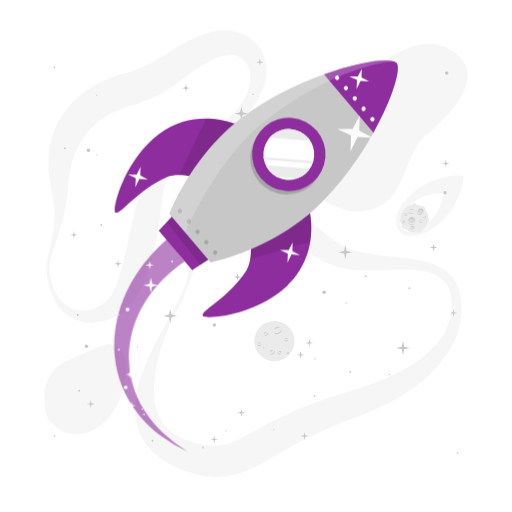
t = 0.00 s
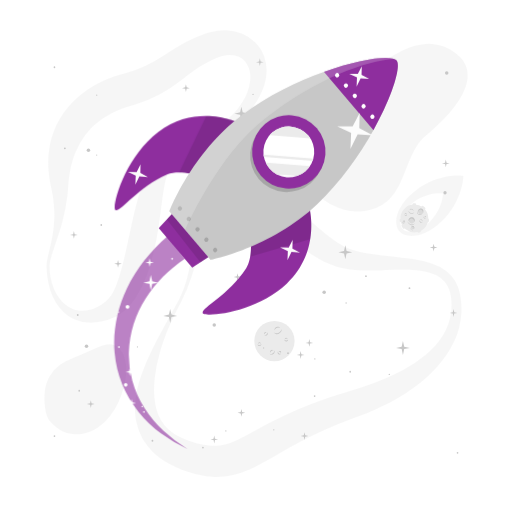
t = 0.19 s
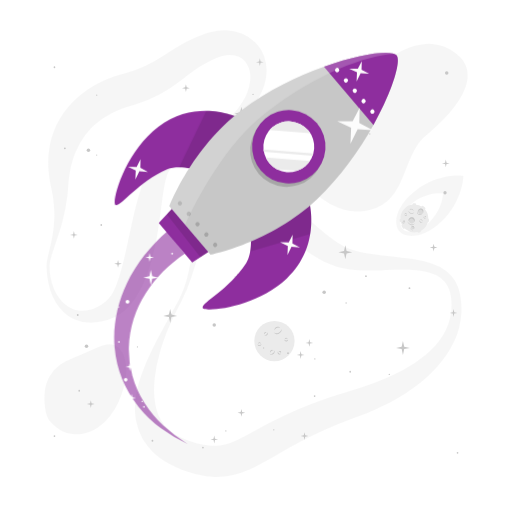
t = 0.56 s
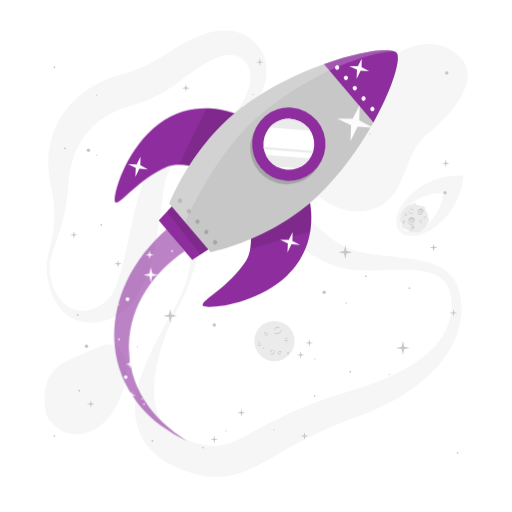
t = 0.75 s
t = 0.94 s: frame unchanged from t = 0.56 s, image omitted
t = 1.31 s: frame unchanged from t = 0.19 s, image omitted

The animated SVG that drew these frames (rendered in a browser with its animation timeline set to each time). Animation: 1 CSS @keyframes rule; one cycle of 1.50 s, repeats indefinitely.

<svg class="animated" id="freepik_stories-outer-space" xmlns="http://www.w3.org/2000/svg" viewBox="0 0 500 500" version="1.1" xmlns:xlink="http://www.w3.org/1999/xlink" xmlns:svgjs="http://svgjs.com/svgjs"><style>svg#freepik_stories-outer-space:not(.animated) .animable {opacity: 0;}svg#freepik_stories-outer-space.animated #freepik--Rocket--inject-18 {animation: 1.5s Infinite  linear floating;animation-delay: 0s;}            @keyframes floating {                0% {                    opacity: 1;                    transform: translateY(0px);                }                50% {                    transform: translateY(-10px);                }                100% {                    opacity: 1;                    transform: translateY(0px);                }            }        .animator-hidden { display: none; }</style><g id="freepik--background-complete--inject-18" class="animable" style="transform-origin: 250.02px 247.674px;"><circle cx="268" cy="333.04" r="19.67" style="fill: rgb(235, 235, 235); transform-origin: 268px 333.04px;" id="eliecszfgv0w" class="animable"></circle><path d="M275.16,321.37a4.45,4.45,0,0,1-.73,2.67,5.36,5.36,0,0,1-2.14,1.89,3.87,3.87,0,0,1-2.89.24,4,4,0,0,1-2.2-1.69,5.83,5.83,0,0,0,2.36,1,3.28,3.28,0,0,0,1.21,0,3.55,3.55,0,0,0,1.14-.37c.19-.09.37-.19.55-.29s.36-.23.52-.36a6.15,6.15,0,0,0,.91-.86A6.81,6.81,0,0,0,275.16,321.37Z" style="fill: rgb(199, 199, 199); transform-origin: 271.183px 323.857px;" id="elleodq2iwtt" class="animable"></path><path d="M268.08,322.5a2.86,2.86,0,0,1,.41-1.88,3.63,3.63,0,0,1,1.48-1.35,2.73,2.73,0,0,1,2.06-.15,2.63,2.63,0,0,1,1.47,1.26,4.48,4.48,0,0,0-1.63-.61,2.74,2.74,0,0,0-1.52.27A4.7,4.7,0,0,0,268.08,322.5Z" style="fill: rgb(199, 199, 199); transform-origin: 270.778px 320.743px;" id="el2q9wgip21zq" class="animable"></path><path d="M268,342.28a2.7,2.7,0,0,1,.05,1.88,3.36,3.36,0,0,1-1.14,1.59,2.57,2.57,0,0,1-1.94.52,2.61,2.61,0,0,1-1.65-.9,4.63,4.63,0,0,0,1.68.23,2.56,2.56,0,0,0,1.39-.53,3.93,3.93,0,0,0,1-1.18A4.87,4.87,0,0,0,268,342.28Z" style="fill: rgb(199, 199, 199); transform-origin: 265.757px 344.287px;" id="elk4aibkir0y" class="animable"></path><path d="M263.92,344.52a1.72,1.72,0,0,1-.13-1.32,2.2,2.2,0,0,1,.79-1.15,1.8,1.8,0,0,1,1.41-.36,1.7,1.7,0,0,1,1.11.73,3.82,3.82,0,0,0-1.15-.05,1.71,1.71,0,0,0-.85.36A3.39,3.39,0,0,0,263.92,344.52Z" style="fill: rgb(199, 199, 199); transform-origin: 265.407px 343.093px;" id="eloidbmhid9q9" class="animable"></path><path d="M260.91,324.59a1.76,1.76,0,0,1,.56,1.26,1.94,1.94,0,0,1-.56,1.39,1.69,1.69,0,0,1-1.44.49,2,2,0,0,1-1.24-.59,6.63,6.63,0,0,0,1.23-.08,1.56,1.56,0,0,0,.84-.42,2,2,0,0,0,.5-.86A3.68,3.68,0,0,0,260.91,324.59Z" style="fill: rgb(199, 199, 199); transform-origin: 259.85px 326.168px;" id="elc0dspu4816b" class="animable"></path><path d="M258.47,326.5a1.13,1.13,0,0,1-.49-.87,1.34,1.34,0,0,1,.39-1,1.2,1.2,0,0,1,1.07-.34,1.26,1.26,0,0,1,.85.51,5.84,5.84,0,0,0-.83.16,1,1,0,0,0-.48.28,1.41,1.41,0,0,0-.33.5A2.88,2.88,0,0,0,258.47,326.5Z" style="fill: rgb(199, 199, 199); transform-origin: 259.134px 325.385px;" id="el8u96k21w31" class="animable"></path><path d="M274.58,345.32a1.74,1.74,0,0,1-1.09.85A1.89,1.89,0,0,1,272,346a1.72,1.72,0,0,1-.84-1.27,2.09,2.09,0,0,1,.28-1.35,5.54,5.54,0,0,0,.38,1.17,1.44,1.44,0,0,0,.61.71,1.92,1.92,0,0,0,.95.28A3.58,3.58,0,0,0,274.58,345.32Z" style="fill: rgb(199, 199, 199); transform-origin: 272.861px 344.816px;" id="elg53ru55vfaq" class="animable"></path><path d="M272.13,343.43a1.12,1.12,0,0,1,.72-.69,1.34,1.34,0,0,1,1.1.12,1.23,1.23,0,0,1,.6,1,1.28,1.28,0,0,1-.29.95,8.39,8.39,0,0,0-.36-.77,1.07,1.07,0,0,0-.39-.4,1.76,1.76,0,0,0-.56-.2A2.94,2.94,0,0,0,272.13,343.43Z" style="fill: rgb(199, 199, 199); transform-origin: 273.343px 343.742px;" id="elf7ecdfem5gk" class="animable"></path><path d="M281.32,331.48a1.82,1.82,0,0,1-.42,1.32,2,2,0,0,1-1.34.67,1.75,1.75,0,0,1-1.41-.59,2.08,2.08,0,0,1-.53-1.27,6.06,6.06,0,0,0,1,.75,1.54,1.54,0,0,0,.91.25,2,2,0,0,0,.94-.31A3.7,3.7,0,0,0,281.32,331.48Z" style="fill: rgb(199, 199, 199); transform-origin: 279.473px 332.476px;" id="el61fzvvcak83" class="animable"></path><path d="M278.23,331.29a1.1,1.1,0,0,1,.21-1,1.32,1.32,0,0,1,1-.51,1.21,1.21,0,0,1,1,.46,1.25,1.25,0,0,1,.29.94,5.05,5.05,0,0,0-.73-.43,1,1,0,0,0-.54-.11,1.47,1.47,0,0,0-.58.15A3.26,3.26,0,0,0,278.23,331.29Z" style="fill: rgb(199, 199, 199); transform-origin: 279.463px 330.534px;" id="eli6t5b5fydo" class="animable"></path><path d="M255.26,335.94a1.76,1.76,0,0,1-.42,1.31,1.91,1.91,0,0,1-1.34.67,1.72,1.72,0,0,1-1.41-.59,2.09,2.09,0,0,1-.53-1.26,6.54,6.54,0,0,0,1,.75,1.52,1.52,0,0,0,.91.24,2,2,0,0,0,.94-.3A3.7,3.7,0,0,0,255.26,335.94Z" style="fill: rgb(199, 199, 199); transform-origin: 253.414px 336.932px;" id="elptigima8kq" class="animable"></path><path d="M252.17,335.74a1.12,1.12,0,0,1,.21-1,1.36,1.36,0,0,1,1-.51,1.22,1.22,0,0,1,1,.45,1.27,1.27,0,0,1,.29.94,6,6,0,0,0-.73-.42,1,1,0,0,0-.54-.12,1.56,1.56,0,0,0-.57.15A3,3,0,0,0,252.17,335.74Z" style="fill: rgb(199, 199, 199); transform-origin: 253.403px 334.984px;" id="elfzevjxjkbho" class="animable"></path><g id="elag821oiamln"><g style="opacity: 0.4; transform-origin: 250.02px 247.674px;" class="animable" id="elmd8eap3g34"><path d="M48.42,259.92a58.3,58.3,0,0,0,4.27,22.15C55.58,289,60.15,295.14,66.07,299a29.22,29.22,0,0,0,4.56,2.47,26.69,26.69,0,0,0,4.84,1.48,26.07,26.07,0,0,0,9.8.14c6.44-1.11,12.38-4.3,17.64-8.5.32-.27.68-.54,1-.79l.74-.71c.48-.5,1-1,1.42-1.53a27.82,27.82,0,0,0,2.61-3.49,52.05,52.05,0,0,0,4.35-8.39,145.33,145.33,0,0,0,6.37-19.83c3.57-14,6.41-28.83,9.79-43.89q1.26-5.66,2.69-11.36c.92-3.81,1.94-7.63,3-11.48a161.64,161.64,0,0,1,8.28-23.42c.92-2,1.93-4,3.13-6.07.59-1,1.26-2.07,2-3.09s1.46-2,2.25-2.89a49.56,49.56,0,0,1,10.41-9.14c7.34-4.93,14.88-8,22.12-11.12s14.38-6,21.13-9.45a99.42,99.42,0,0,0,18.73-12.21A65.22,65.22,0,0,0,237,99.24c3.68-6.19,6.36-12.94,7.13-19.51A32.17,32.17,0,0,0,244,70.3a21.87,21.87,0,0,0-3-7.86,18.26,18.26,0,0,0-12.08-8.19,25,25,0,0,0-7.65-.3,33.94,33.94,0,0,0-8,2c-.67.25-1.33.53-2,.81l-2.36,1c-1.56.7-3.11,1.43-4.62,2.21-3,1.55-6,3.22-8.91,5.09-5.83,3.69-11.56,8.16-17.94,13a172.32,172.32,0,0,1-21.12,13.91A136.18,136.18,0,0,1,132.25,102c-1,.34-2.06.61-3.09.91l-2.77.79c-1.53.45-3.08.94-4.62,1.47-3.07,1.08-6.11,2.31-9.07,3.68-11.83,5.52-22.17,13.26-29.53,23.32a76.34,76.34,0,0,0-9.37,16.63,78.17,78.17,0,0,0-3.29,9.5,98.71,98.71,0,0,0-2.34,10.18c-.6,3.49-1.07,7.07-1.36,10.71-.15,1.71-.26,3.94-.4,6s-.35,4.11-.59,6.15a173.78,173.78,0,0,1-4.55,23.91c-2,7.77-4.48,15.29-7,22.68-1.27,3.7-2.54,7.37-3.67,11A41.77,41.77,0,0,0,48.42,259.92Zm-3,0a31.83,31.83,0,0,1,.62-6.09c.35-2,.81-3.89,1.26-5.79.9-3.81,1.87-7.57,2.67-11.35s1.51-7.55,2-11.34.81-7.59,1-11.38a112.57,112.57,0,0,0-1.44-22.45c-.28-1.84-.64-3.66-1-5.47s-.79-3.49-1.21-5.64a114.41,114.41,0,0,1-1.87-12.54,92.24,92.24,0,0,1,1.21-26.22,80.71,80.71,0,0,1,9.72-25.61A89.58,89.58,0,0,1,76.15,94.84a101.23,101.23,0,0,1,22.67-15,105.35,105.35,0,0,1,12.44-5.14c2.12-.75,4.28-1.4,6.48-2l5.34-1.43a120.07,120.07,0,0,0,19.11-7,152.54,152.54,0,0,0,18.47-10.45c6.35-4,13.22-8.67,20.84-12.72a123,123,0,0,1,11.77-5.55c2-.83,4-1.58,6.1-2.3l3.08-1c1.17-.35,2.35-.69,3.54-1a53.28,53.28,0,0,1,14.94-1.61,44.9,44.9,0,0,1,15.23,3.18,39.64,39.64,0,0,1,13.23,8.74,37,37,0,0,1,8.48,13.13,39.87,39.87,0,0,1,2.53,14.59,47.75,47.75,0,0,1-2.16,13.67,74.06,74.06,0,0,1-12.05,22.58,91.46,91.46,0,0,1-8.19,9.36,105.33,105.33,0,0,1-9.25,8.1c-12.89,10-27.53,16.64-40.76,24.37-6.6,3.82-12.89,8-17.66,12.82a33,33,0,0,0-5.64,7.6q-.51,1-.93,2c-.27.65-.52,1.31-.77,2-.49,1.44-.94,3-1.35,4.66-.81,3.29-1.44,6.84-2,10.46s-1.06,7.33-1.57,11.07l-1.48,11.34c-.5,3.81-1,7.65-1.6,11.51-2.36,15.4-5.36,31.11-11,46.75a109.05,109.05,0,0,1-11.3,23.13c-1.27,1.86-2.59,3.7-4.06,5.5a51.73,51.73,0,0,1-4.78,5.21,47.17,47.17,0,0,1-5.66,4.67,34.88,34.88,0,0,1-3.18,2l-1.68.9c-.54.28-1,.48-1.53.72A62.24,62.24,0,0,1,99.12,314a47.38,47.38,0,0,1-13.55,1,39.13,39.13,0,0,1-13.08-3.26,36.15,36.15,0,0,1-5.78-3.23,39.19,39.19,0,0,1-5-4.06,50.21,50.21,0,0,1-12.61-21A81.2,81.2,0,0,1,45.42,260Z" style="fill: rgb(235, 235, 235); transform-origin: 152.912px 172.363px;" id="ely5ikkpqtzh" class="animable"></path><path d="M174.32,293.37a101.21,101.21,0,0,0,9.15-25c2.09-8.67,3.42-17.52,4.72-26.47.69-4.47,1.31-9,2.13-13.53a122.34,122.34,0,0,1,3.1-13.81,61.27,61.27,0,0,1,5.9-14A38.67,38.67,0,0,1,211.12,188c1.29-.85,2.68-1.56,4-2.32s2.86-1.24,4.32-1.81,3-.9,4.46-1.28,3-.55,4.49-.8a59.67,59.67,0,0,1,17.29.23A69.54,69.54,0,0,1,262,186.72a96.59,96.59,0,0,1,14.09,7.53,201.54,201.54,0,0,1,23.14,17.87l10.24,9c1.67,1.47,3.36,2.87,5,4.28l2.49,2.09,2.49,2a123.35,123.35,0,0,0,10.08,7.27,69.36,69.36,0,0,0,10.36,5.58A70.67,70.67,0,0,0,351.73,246c4.22,1,8.62,1.74,13.13,2.4,9,1.33,18.4,2.17,27.91,3.27l7.15.89c2.41.35,4.8.71,7.22,1.15a97.46,97.46,0,0,1,14.48,3.58,48.73,48.73,0,0,1,13.8,7.05,34.93,34.93,0,0,1,10.12,12,39.32,39.32,0,0,1,2.78,7.12l.9,3.63c.25,1.2.41,2.36.62,3.55a79.25,79.25,0,0,1,.81,14.37,74.88,74.88,0,0,1-2.12,14.34c-.32,1.17-.56,2.37-.94,3.52l-1.12,3.47c-.86,2.27-1.73,4.55-2.76,6.75a98.69,98.69,0,0,1-16.09,24.35,124.79,124.79,0,0,1-10.28,10.42c-3.58,3.33-7.4,6.36-11.28,9.31-2,1.42-3.92,2.91-5.95,4.25l-3,2.06-3.07,2q-6.19,3.88-12.64,7.3c-2.15,1.13-4.32,2.22-6.49,3.32s-4.39,2.08-6.6,3.07-4.43,2-6.68,2.89-4.48,1.84-6.76,2.67l-13,4.86c-2.12.79-4.2,1.64-6.29,2.46l-3.14,1.24-3.11,1.29A437.88,437.88,0,0,0,281.21,438c-7.81,4.41-15.55,9-23.95,13.64-4.19,2.35-8.63,4.63-13.49,6.8a89.56,89.56,0,0,1-16,5.46,70.34,70.34,0,0,1-18,1.81,81.36,81.36,0,0,1-17.07-2.35c-2.72-.59-5.25-1.38-7.82-2.13-1.27-.4-2.49-.84-3.73-1.25s-2.46-.83-3.74-1.36l-3.78-1.52-1.88-.78-1.87-.91a73.77,73.77,0,0,1-7.37-3.94c-1.2-.74-2.4-1.46-3.59-2.23l-3.46-2.55-1.7-1.29c-.57-.44-1.09-.95-1.64-1.43l-3.2-2.92c-1-1-2-2.16-2.94-3.23l-1.44-1.64c-.46-.56-.87-1.16-1.31-1.75-.85-1.18-1.71-2.35-2.53-3.54s-1.45-2.5-2.15-3.76A55.43,55.43,0,0,1,133,411.39l-.41-2c-.11-.67-.18-1.33-.26-2-.16-1.32-.33-2.64-.44-4a77.21,77.21,0,0,1-.05-7.75,87.7,87.7,0,0,1,1.94-14.78,127.26,127.26,0,0,1,3.92-13.82,224.1,224.1,0,0,1,10.87-25.67c1-2.05,2-4.13,3.08-6.15s2-4.08,3.13-6.09,2.14-4,3.22-6l3.23-6Zm2.66,1.36c-4.28,7.92-8.26,16-11.8,24.25l-1.32,3.09-1.24,3.12c-.85,2.07-1.6,4.18-2.36,6.28-1.55,4.19-2.89,8.45-4.13,12.72A145.2,145.2,0,0,0,151.05,370a107.36,107.36,0,0,0-.57,12.73,75.5,75.5,0,0,0,1.25,12.12c.27,2,.88,3.81,1.32,5.67l.91,2.67c.16.44.29.88.45,1.31l.57,1.26a37.66,37.66,0,0,0,5.35,9c.55.66,1.1,1.3,1.61,2l1.8,1.8c.3.3.58.62.89.9l1,.81c.67.53,1.29,1.1,2,1.62l2.15,1.48c.36.25.69.52,1.07.74l1.17.67,2.31,1.35,2.49,1.19a78,78,0,0,0,10.67,4.13c.9.32,1.91.59,2.91.86s2,.57,3,.81c1.95.43,3.91.95,5.79,1.24a53.75,53.75,0,0,0,10.76,1,41.87,41.87,0,0,0,9.78-1.31c6.47-1.65,13.69-5.17,21.52-9.36,3.91-2.07,7.9-4.27,12-6.5s8.29-4.4,12.5-6.58a407.34,407.34,0,0,1,52.91-22.43L322,388l3.41-1.12c2.27-.74,4.54-1.51,6.82-2.21l13.35-4.07c4.25-1.31,8.46-2.7,12.65-4.13l6.23-2.25c2.06-.79,4.12-1.57,6.17-2.38,4.05-1.68,8.14-3.33,12.08-5.21l3-1.38,2.93-1.45c2-.94,3.85-2,5.78-3a133.05,133.05,0,0,0,21.36-14.42,90.55,90.55,0,0,0,9.11-8.83,66.14,66.14,0,0,0,7.51-10,56.49,56.49,0,0,0,8.19-23.31,57.7,57.7,0,0,0-.06-12.53c-.15-1-.25-2.1-.43-3.12l-.62-3a31.43,31.43,0,0,0-2.08-5.54,23.68,23.68,0,0,0-7.48-8.83,35,35,0,0,0-11.2-5.13,74.51,74.51,0,0,0-13-2.2c-4.46-.37-9-.5-13.6-.46-9.18.05-18.54.62-28.19.82-4.84.07-9.76,0-14.82-.3a92.3,92.3,0,0,1-15.59-2.22c-10.91-2.67-20.31-7.56-28.82-13-16.9-10.94-30.21-24-43.73-33.61-6.73-4.79-13.39-8.61-20.25-10.71a42.89,42.89,0,0,0-10.62-1.84,21,21,0,0,0-17.58,7,46.9,46.9,0,0,0-6.93,9.76A113,113,0,0,0,200.12,231c-1.61,4.11-3.14,8.32-4.53,12.58-2.86,8.52-5.37,17.23-8.24,25.84A159.82,159.82,0,0,1,177,294.73Z" style="fill: rgb(235, 235, 235); transform-origin: 291.232px 323.505px;" id="elu87kr5r0ppq" class="animable"></path><path d="M452.72,89.88a64.88,64.88,0,0,1-4.31,7.79c-.74,1.2-1.52,2.33-2.3,3.47s-1.6,2.21-2.42,3.26c-1.62,2.14-3.32,4.11-5,6.08-6.86,7.75-14.33,14.4-21.65,21l-2.59,2.35-1.14,1L412.2,136c-.75.75-1.41,1.61-2.11,2.43s-1.32,1.76-2,2.68-1.26,1.86-1.84,2.86-1.17,2-1.72,3c-1.07,2-2.16,4.17-3.11,6.35-4,8.74-7,18.13-11.61,27.54a52.37,52.37,0,0,1-9.47,13.6,38.78,38.78,0,0,1-7,5.56,41.88,41.88,0,0,1-4,2.16c-.69.32-1.38.66-2.08.94l-2.12.79a51.81,51.81,0,0,1-8.66,2.18c-1.48.27-3.08.35-4.65.49s-3.1,0-4.67,0-3-.27-4.59-.44a22.54,22.54,0,0,1-2.23-.38l-2.22-.45-1.11-.24-1.07-.31-2.14-.64a36.59,36.59,0,0,1-4.16-1.47,67.81,67.81,0,0,1-14.93-8.28,82.24,82.24,0,0,1-12.23-11.14A80.54,80.54,0,0,1,293,170c-.67-1.18-1.31-2.37-1.94-3.55s-1.16-2.45-1.73-3.67-1.09-2.46-1.57-3.72-1-2.49-1.4-3.79a99.46,99.46,0,0,1-3.92-15.55,98.36,98.36,0,0,1-1.44-15.7,81.48,81.48,0,0,1,1.16-15.35,51.89,51.89,0,0,1,4.72-14.4,34,34,0,0,1,10-11.68,57.4,57.4,0,0,1,13.84-7.29,153.06,153.06,0,0,1,30.35-7.58c5.11-.78,10.19-1.3,15.22-1.62a8.57,8.57,0,0,0,1.45-.19l1.17-.21c.8-.24,1.56-.31,2.35-.59l1.16-.33c.39-.14.78-.3,1.17-.41.78-.21,1.6-.62,2.39-.87a94.23,94.23,0,0,0,10.52-5.07l5.93-3.33,3.17-1.79L389,51.52c2.26-1.24,4.79-2.43,7.39-3.61a72.53,72.53,0,0,1,8.68-3.15A49.61,49.61,0,0,1,415.3,42.9a41.65,41.65,0,0,1,11.31.68l1.42.27,1.38.37c.91.26,1.84.51,2.75.8a45,45,0,0,1,5.11,2.16l2.41,1.25,2.21,1.37a48.3,48.3,0,0,1,4.13,3c.35.26.62.46,1,.79s1,.88,1.51,1.34A23.56,23.56,0,0,1,451.38,58c.21.27.44.55.65.84l.61.93c.39.63.76,1.25,1.13,1.89a29.07,29.07,0,0,1,1.69,4c.2.68.38,1.35.55,2,.09.34.17.69.23,1l.16,1c.09.64.16,1.29.23,1.94s.05,1.21.07,1.82,0,1.21,0,1.79l-.14,1.64c-.06.53-.1,1.11-.19,1.61L456.08,80A45,45,0,0,1,452.72,89.88Z" style="fill: rgb(235, 235, 235); transform-origin: 368.847px 124.71px;" id="elyc8iek6sr8" class="animable"></path><path d="M122.88,354.35a43.33,43.33,0,0,1,.61,8.66,60.92,60.92,0,0,1-2.7,15.58A100.33,100.33,0,0,1,115.6,393a64,64,0,0,1-8,13.14,60.36,60.36,0,0,1-11.52,11.13,38,38,0,0,1-16.25,6.47,36.63,36.63,0,0,1-9.36.19,29.82,29.82,0,0,1-8.72-2.35,30.42,30.42,0,0,1-6.84-4.24,60.1,60.1,0,0,1-5.29-5,20.8,20.8,0,0,1-2.31-3,23.74,23.74,0,0,1-1.63-3.5,38.9,38.9,0,0,1-1.74-7.69,65.64,65.64,0,0,1-.18-16.4,37.05,37.05,0,0,1,5-14.81A37.5,37.5,0,0,1,58.9,356a64.76,64.76,0,0,1,13.5-7c4.74-1.88,9.33-3.65,13.69-5.71s8.58-4.35,13.89-6a23.81,23.81,0,0,1,4.35-.94,17.43,17.43,0,0,1,5.18.08,13.49,13.49,0,0,1,6.22,3,16.32,16.32,0,0,1,1.26,1.23c.37.42.74.85,1.09,1.3a21,21,0,0,1,1.65,2.62,24.67,24.67,0,0,1,1.2,2.58c.3.8.64,1.68.85,2.45l.35,1.21.29,1.17C122.61,352.84,122.74,353.58,122.88,354.35Z" style="fill: rgb(235, 235, 235); transform-origin: 83.4207px 380.169px;" id="el7ls2eof24sd" class="animable"></path></g></g><g id="elbx9ysy3ay4"><g style="opacity: 0.4; transform-origin: 419.695px 200.995px;" class="animable" id="elimz4xnfkws8"><path d="M405.35,186.48c23.51-18.26,47.16-14.71,47.16-14.71s.11,23.92-21.35,44.55c-18.11,17.41-35.3,16.42-41.23,9.58S385.51,201.88,405.35,186.48Z" style="fill: rgb(235, 235, 235); transform-origin: 419.695px 200.995px;" id="el91b8cew2zn" class="animable"></path><path d="M402.74,198.29c14.9-11.58,29.89-9.32,29.89-9.32s.07,15.15-13.53,28.24c-11.48,11-22.39,10.41-26.14,6.07S390.16,208.05,402.74,198.29Z" style="fill: rgb(255, 255, 255); transform-origin: 411.83px 207.489px;" id="elb5tn886nj7c" class="animable"></path></g></g><path d="M413.53,204.54l-1.78-1.42a1.18,1.18,0,0,1-.19-1.66h0a1.18,1.18,0,0,1,1.66-.18L415,202.7a1.17,1.17,0,0,1,.18,1.65h0A1.17,1.17,0,0,1,413.53,204.54Z" style="fill: rgb(235, 235, 235); transform-origin: 413.372px 202.908px;" id="elg9wv557zl6e" class="animable"></path><path d="M393.46,222.85l-1.24-1.91a1.18,1.18,0,0,1,.34-1.63h0a1.18,1.18,0,0,1,1.64.34l1.24,1.91a1.18,1.18,0,0,1-.35,1.63h0A1.18,1.18,0,0,1,393.46,222.85Z" style="fill: rgb(235, 235, 235); transform-origin: 393.829px 221.248px;" id="elhqgfpac7b7" class="animable"></path><path d="M405.18,200.91l-1.23,0a1.18,1.18,0,0,1-1.14-1.22h0a1.18,1.18,0,0,1,1.22-1.14l1.22,0a1.17,1.17,0,0,1,1.14,1.21h0A1.18,1.18,0,0,1,405.18,200.91Z" style="fill: rgb(235, 235, 235); transform-origin: 404.6px 199.73px;" id="el79wovxkv1c8" class="animable"></path><path d="M416.5,215.7l0-1.22a1.17,1.17,0,0,1,1.21-1.14h0a1.18,1.18,0,0,1,1.15,1.21l0,1.23a1.17,1.17,0,0,1-1.21,1.14h0A1.18,1.18,0,0,1,416.5,215.7Z" style="fill: rgb(235, 235, 235); transform-origin: 417.68px 215.13px;" id="elmgsrlx6x9g" class="animable"></path><path d="M390.43,216.06l-.14-1.21a1.19,1.19,0,0,1,1-1.31h0a1.19,1.19,0,0,1,1.31,1.05l.13,1.21a1.17,1.17,0,0,1-1,1.3h0A1.17,1.17,0,0,1,390.43,216.06Z" style="fill: rgb(235, 235, 235); transform-origin: 391.51px 215.321px;" id="eln0ooxc6eupp" class="animable"></path><path d="M410.28,226.72l-1.14.45a1.18,1.18,0,0,1-1.53-.67h0a1.18,1.18,0,0,1,.67-1.53l1.14-.44a1.18,1.18,0,0,1,1.53.66h0A1.17,1.17,0,0,1,410.28,226.72Z" style="fill: rgb(235, 235, 235); transform-origin: 409.281px 225.849px;" id="el1gbiipjgo26" class="animable"></path><g id="elunroi159gyr"><circle cx="404.66" cy="213.34" r="13.61" style="fill: rgb(235, 235, 235); transform-origin: 404.66px 213.34px; transform: rotate(-6.37deg);" class="animable" id="elmld227tgt38"></circle></g><path d="M398.84,205.86a3,3,0,0,0,.71,1.78,3.69,3.69,0,0,0,1.61,1.14,2.69,2.69,0,0,0,2-.06,2.79,2.79,0,0,0,1.38-1.33,4.05,4.05,0,0,1-1.54.9,2.38,2.38,0,0,1-.83.09,2.59,2.59,0,0,1-.82-.16l-.4-.16c-.13-.07-.26-.13-.38-.21a4.3,4.3,0,0,1-.69-.52A4.52,4.52,0,0,1,398.84,205.86Z" style="fill: rgb(199, 199, 199); transform-origin: 401.69px 207.402px;" id="eloez2bi54x3" class="animable"></path><path d="M403.79,206.1a2,2,0,0,0-.43-1.27,2.46,2.46,0,0,0-1.12-.81,1.83,1.83,0,0,0-2.34,1,3,3,0,0,1,1.08-.54,1.82,1.82,0,0,1,1.06.06A3.22,3.22,0,0,1,403.79,206.1Z" style="fill: rgb(199, 199, 199); transform-origin: 401.845px 205px;" id="el1w8l1ijyvdo" class="animable"></path><path d="M409.42,214.87a1.84,1.84,0,0,0,.11,1.3,2.18,2.18,0,0,0,.9,1,1.74,1.74,0,0,0,1.37.21,1.81,1.81,0,0,0,1.07-.75,3.39,3.39,0,0,1-1.14.3,1.8,1.8,0,0,1-1-.27,2.66,2.66,0,0,1-.81-.72A3.22,3.22,0,0,1,409.42,214.87Z" style="fill: rgb(199, 199, 199); transform-origin: 411.11px 216.154px;" id="el2nqao5nlaug" class="animable"></path><path d="M412.39,216.09a1.15,1.15,0,0,0,0-.91,1.5,1.5,0,0,0-.63-.73,1.26,1.26,0,0,0-1-.14,1.17,1.17,0,0,0-.71.59,2.65,2.65,0,0,1,.79-.13,1.29,1.29,0,0,1,.61.19A2.31,2.31,0,0,1,412.39,216.09Z" style="fill: rgb(199, 199, 199); transform-origin: 411.267px 215.177px;" id="elithh7xj5xp9" class="animable"></path><path d="M413.93,211.32a1.22,1.22,0,0,0-.29.91,1.32,1.32,0,0,0,.49.91,1.19,1.19,0,0,0,1,.23,1.4,1.4,0,0,0,.8-.5,5,5,0,0,1-.84,0,1,1,0,0,1-.62-.23,1.33,1.33,0,0,1-.4-.55A2.42,2.42,0,0,1,413.93,211.32Z" style="fill: rgb(199, 199, 199); transform-origin: 414.782px 212.359px;" id="eljs7q337lryr" class="animable"></path><path d="M415.75,212.44a.73.73,0,0,0,.27-.63.9.9,0,0,0-.35-.68.83.83,0,0,0-.76-.16.86.86,0,0,0-.54.42,4.33,4.33,0,0,1,.58.05.76.76,0,0,1,.35.15,1.09,1.09,0,0,1,.27.32A2.17,2.17,0,0,1,415.75,212.44Z" style="fill: rgb(199, 199, 199); transform-origin: 415.196px 211.689px;" id="elfp2cga0jyvk" class="animable"></path><path d="M394.94,209.39a1.23,1.23,0,0,0,.39.88,1.32,1.32,0,0,0,1,.35,1.18,1.18,0,0,0,.92-.51,1.44,1.44,0,0,0,.26-.91,4.71,4.71,0,0,1-.6.59,1.15,1.15,0,0,1-.61.24,1.35,1.35,0,0,1-.67-.14A2.65,2.65,0,0,1,394.94,209.39Z" style="fill: rgb(199, 199, 199); transform-origin: 396.226px 209.912px;" id="elmmss9o5liqq" class="animable"></path><path d="M397.05,209a.77.77,0,0,0-.22-.65.93.93,0,0,0-.71-.28.87.87,0,0,0-.8,1.06c.18-.14.32-.26.46-.35a.93.93,0,0,1,.37-.12,1,1,0,0,1,.41.07A2,2,0,0,1,397.05,209Z" style="fill: rgb(199, 199, 199); transform-origin: 396.178px 208.599px;" id="elqfq0g8grym" class="animable"></path><path d="M403.56,217.73a3,3,0,1,1,1.06-4.12A3,3,0,0,1,403.56,217.73Z" style="fill: rgb(219, 219, 219); transform-origin: 402.041px 215.143px;" id="elmcmw2ama5uh" class="animable"></path><path d="M400.47,213.88a2.73,2.73,0,0,0-1.33,2.08,3,3,0,1,1,5.38.86,2.73,2.73,0,0,0-4-2.94Z" style="fill: rgb(199, 199, 199); transform-origin: 402.028px 214.485px;" id="elrju2z372mj8" class="animable"></path><path d="M398,216.1a3.93,3.93,0,0,0,.91,2.16,4.63,4.63,0,0,0,2,1.37,3.32,3.32,0,0,0,2.44,0A3.57,3.57,0,0,0,405,218a4.61,4.61,0,0,1-1.88,1.16,3.25,3.25,0,0,1-.52.12,2.35,2.35,0,0,1-.53,0,3.09,3.09,0,0,1-1-.2l-.5-.2c-.16-.09-.32-.16-.47-.26a5.11,5.11,0,0,1-.87-.66A5.7,5.7,0,0,1,398,216.1Z" style="fill: rgb(199, 199, 199); transform-origin: 401.5px 217.981px;" id="elf9n7djlykeb" class="animable"></path><path d="M394.81,217.6a1.12,1.12,0,0,1-.75-2.12,1.14,1.14,0,0,1,1.43.69A1.12,1.12,0,0,1,394.81,217.6Z" style="fill: rgb(219, 219, 219); transform-origin: 394.433px 216.543px;" id="ellrx3o9n1j5g" class="animable"></path><path d="M394,216a1,1,0,0,0-.63.67,1.11,1.11,0,0,1,.74-1.16,1.14,1.14,0,0,1,1.43.69,1.12,1.12,0,0,1-.27,1.17,1,1,0,0,0,0-.74A1,1,0,0,0,394,216Z" style="fill: rgb(199, 199, 199); transform-origin: 394.484px 216.411px;" id="el8fvjxy2kaz8" class="animable"></path><path d="M392.87,216.61a1.4,1.4,0,0,0,.15.87,1.76,1.76,0,0,0,.64.66,1.24,1.24,0,0,0,.92.15,1.27,1.27,0,0,0,.74-.49,2,2,0,0,1-.78.26,1.24,1.24,0,0,1-.73-.18A2,2,0,0,1,392.87,216.61Z" style="fill: rgb(199, 199, 199); transform-origin: 394.087px 217.465px;" id="elim3y58ba44" class="animable"></path><path d="M403.29,224a1.6,1.6,0,1,1,1.31-1.84A1.59,1.59,0,0,1,403.29,224Z" style="fill: rgb(219, 219, 219); transform-origin: 403.022px 222.423px;" id="elsepv0xhxbod" class="animable"></path><path d="M402.49,221.49a1.44,1.44,0,0,0-1.05.78,1.59,1.59,0,0,1,3.16-.13,1.61,1.61,0,0,1-.66,1.58,1.49,1.49,0,0,0,.22-1A1.45,1.45,0,0,0,402.49,221.49Z" style="fill: rgb(199, 199, 199); transform-origin: 403.031px 222.25px;" id="elxivwgqldbz9" class="animable"></path><path d="M400.83,222.11a2.1,2.1,0,0,0,.05,1.24,2.37,2.37,0,0,0,.71,1.05,1.83,1.83,0,0,0,1.21.44,1.9,1.9,0,0,0,1.16-.46,2.47,2.47,0,0,1-1.15.23,1.77,1.77,0,0,1-1-.43,2.71,2.71,0,0,1-.7-.91A2.85,2.85,0,0,1,400.83,222.11Z" style="fill: rgb(199, 199, 199); transform-origin: 402.36px 223.475px;" id="elvbqfu53duv" class="animable"></path><path d="M408.65,207.86a2.71,2.71,0,1,0,.56-3.55A2.55,2.55,0,0,0,408.65,207.86Z" style="fill: rgb(219, 219, 219); transform-origin: 410.905px 206.401px;" id="elo7lg5pl9ytm" class="animable"></path><path d="M412.37,205.52a2.09,2.09,0,0,1,.34,2,2.47,2.47,0,0,0,.09-3.08,2.56,2.56,0,0,0-3.59-.12,2.73,2.73,0,0,0-1,2.6,2.62,2.62,0,0,1,.91-1.5A2.31,2.31,0,0,1,412.37,205.52Z" style="fill: rgb(199, 199, 199); transform-origin: 410.733px 205.582px;" id="el9ut8vphjpaw" class="animable"></path><path d="M407.57,206.15a2.63,2.63,0,0,0-.13,2,2.46,2.46,0,0,0,.55.9,2.49,2.49,0,0,0,1.89.85,3.15,3.15,0,0,0,1-.14,4.2,4.2,0,0,0,1.7-1,8.76,8.76,0,0,1-1.8.53,3.16,3.16,0,0,1-1.71-.17,2.81,2.81,0,0,1-.7-.48,2.16,2.16,0,0,1-.52-.68A3.45,3.45,0,0,1,407.57,206.15Z" style="fill: rgb(199, 199, 199); transform-origin: 409.941px 208.025px;" id="elssp6eis7mc" class="animable"></path></g><g id="freepik--Moon--inject-18" class="animable animator-hidden" style="transform-origin: 113.989px 376.492px;"><path d="M66.13,340.67l7.7-7.7a5.64,5.64,0,0,0,0-8h0a5.65,5.65,0,0,0-8,0l-7.7,7.7a5.64,5.64,0,0,0,0,8h0A5.65,5.65,0,0,0,66.13,340.67Z" style="fill: rgb(235, 235, 235); transform-origin: 65.98px 332.82px;" id="eld03s7kfrbxr" class="animable"></path><path d="M171.31,417l4.89-9.73a5.65,5.65,0,0,0-2.51-7.58h0a5.64,5.64,0,0,0-7.58,2.51l-4.89,9.73a5.64,5.64,0,0,0,2.51,7.58h0A5.64,5.64,0,0,0,171.31,417Z" style="fill: rgb(235, 235, 235); transform-origin: 168.708px 409.6px;" id="elnmc4sz9byuo" class="animable"></path><path d="M103.89,318.93l5.79-.83a5.65,5.65,0,0,0,4.79-6.39h0a5.64,5.64,0,0,0-6.39-4.79l-5.79.83a5.64,5.64,0,0,0-4.79,6.39h0A5.65,5.65,0,0,0,103.89,318.93Z" style="fill: rgb(235, 235, 235); transform-origin: 105.984px 312.924px;" id="el1tp6ttpks1" class="animable"></path><path d="M57.93,395.34l-.83-5.79a5.64,5.64,0,0,0-6.39-4.79h0a5.63,5.63,0,0,0-4.78,6.38l.82,5.8a5.66,5.66,0,0,0,6.39,4.79h0A5.65,5.65,0,0,0,57.93,395.34Z" style="fill: rgb(235, 235, 235); transform-origin: 51.9293px 393.244px;" id="elmlm035p0ztr" class="animable"></path><g id="eli0x4zacmphd"><rect x="167.89" y="374.56" width="17.14" height="11.29" rx="2.16" style="fill: rgb(235, 235, 235); transform-origin: 176.46px 380.205px; transform: rotate(90deg);" class="animable" id="el9nicn1t6z9r"></rect></g><path d="M93.41,444.42l5.65,1.51a5.64,5.64,0,0,0,6.91-4h0a5.65,5.65,0,0,0-4-6.92l-5.65-1.51a5.65,5.65,0,0,0-6.92,4h0A5.67,5.67,0,0,0,93.41,444.42Z" style="fill: rgb(235, 235, 235); transform-origin: 97.6876px 439.715px;" id="eld38yxpkidyh" class="animable"></path><circle cx="112.97" cy="377.76" r="65.14" style="fill: rgb(235, 235, 235); transform-origin: 112.97px 377.76px;" id="el4rolcnpz2fe" class="animable"></circle><path d="M136.67,339.12a14.63,14.63,0,0,1-2.41,8.84,17.63,17.63,0,0,1-7.08,6.26,12.92,12.92,0,0,1-9.57.81,13.44,13.44,0,0,1-7.28-5.6,19.45,19.45,0,0,0,7.81,3.45,11.43,11.43,0,0,0,4,0,12.63,12.63,0,0,0,3.79-1.22c.61-.3,1.23-.63,1.83-1s1.16-.75,1.69-1.19a18.9,18.9,0,0,0,3-2.84A22.3,22.3,0,0,0,136.67,339.12Z" style="fill: rgb(199, 199, 199); transform-origin: 123.51px 347.357px;" id="elm4oz4jiy0i" class="animable"></path><path d="M113.25,342.87a9.37,9.37,0,0,1,1.36-6.23,11.73,11.73,0,0,1,4.9-4.46,8.88,8.88,0,0,1,6.8-.49,8.65,8.65,0,0,1,4.87,4.16,14.58,14.58,0,0,0-5.4-2,8.77,8.77,0,0,0-5,.89A15.45,15.45,0,0,0,113.25,342.87Z" style="fill: rgb(199, 199, 199); transform-origin: 122.174px 337.052px;" id="elx3vzvwoxwv" class="animable"></path><path d="M91.19,387.61a8.84,8.84,0,0,1,.16,6.21,10.81,10.81,0,0,1-3.76,5.27,8.54,8.54,0,0,1-6.41,1.73,8.72,8.72,0,0,1-5.46-3,15.72,15.72,0,0,0,5.56.78,8.4,8.4,0,0,0,4.58-1.77,13.31,13.31,0,0,0,3.46-3.89A16.18,16.18,0,0,0,91.19,387.61Z" style="fill: rgb(199, 199, 199); transform-origin: 83.7782px 394.254px;" id="elpke5bfq5rzb" class="animable"></path><path d="M77.7,395a5.66,5.66,0,0,1-.44-4.36,7.25,7.25,0,0,1,2.62-3.81,5.88,5.88,0,0,1,4.65-1.18,5.6,5.6,0,0,1,3.7,2.4,12.86,12.86,0,0,0-3.8-.17,6,6,0,0,0-2.83,1.21A11.06,11.06,0,0,0,77.7,395Z" style="fill: rgb(199, 199, 199); transform-origin: 82.6212px 390.282px;" id="el5t9e6ckso1t" class="animable"></path><path d="M67.83,373.11a5.87,5.87,0,0,1,1.86,4.19,6.37,6.37,0,0,1-1.85,4.6,5.69,5.69,0,0,1-4.77,1.63,6.76,6.76,0,0,1-4.09-2A21.16,21.16,0,0,0,63,381.3a5,5,0,0,0,2.79-1.4,6.61,6.61,0,0,0,1.65-2.83A12,12,0,0,0,67.83,373.11Z" style="fill: rgb(199, 199, 199); transform-origin: 64.3355px 378.344px;" id="elf5pcgps606i" class="animable"></path><path d="M59.76,379.44a3.72,3.72,0,0,1-1.62-2.88,4.43,4.43,0,0,1,1.29-3.42A4.06,4.06,0,0,1,63,372a4.23,4.23,0,0,1,2.79,1.69,21.93,21.93,0,0,0-2.74.55,3.39,3.39,0,0,0-1.59.91,5.1,5.1,0,0,0-1.09,1.65A9.55,9.55,0,0,0,59.76,379.44Z" style="fill: rgb(199, 199, 199); transform-origin: 61.9604px 375.691px;" id="elfy31zvt0sgv" class="animable"></path><path d="M157.09,353.82a5.79,5.79,0,0,1-1.4,4.36,6.39,6.39,0,0,1-4.43,2.22,5.7,5.7,0,0,1-4.65-1.95,6.8,6.8,0,0,1-1.76-4.19,21.36,21.36,0,0,0,3.21,2.49,5.11,5.11,0,0,0,3,.81,6.66,6.66,0,0,0,3.11-1A12.34,12.34,0,0,0,157.09,353.82Z" style="fill: rgb(199, 199, 199); transform-origin: 150.983px 357.115px;" id="el6rlybovi69t" class="animable"></path><path d="M146.85,353.19a3.72,3.72,0,0,1,.71-3.23,4.45,4.45,0,0,1,3.23-1.7,4,4,0,0,1,3.42,1.51,4.21,4.21,0,0,1,1,3.12,20,20,0,0,0-2.42-1.42,3.33,3.33,0,0,0-1.79-.37,5.07,5.07,0,0,0-1.91.5A9.7,9.7,0,0,0,146.85,353.19Z" style="fill: rgb(199, 199, 199); transform-origin: 150.983px 350.72px;" id="elfk31xgc8kw" class="animable"></path><path d="M120.57,398.08a14.43,14.43,0,1,0-7.24-19A14.39,14.39,0,0,0,120.57,398.08Z" style="fill: rgb(219, 219, 219); transform-origin: 126.513px 384.934px;" id="el8jwqr9348fs" class="animable"></path><path d="M133.19,378.11a13,13,0,0,1,7.42,9.19,14.37,14.37,0,1,0-25.11,7,13.09,13.09,0,0,1,17.69-16.16Z" style="fill: rgb(199, 199, 199); transform-origin: 126.43px 382.45px;" id="elsfkwikj1com" class="animable"></path><path d="M146.35,387.32a18.58,18.58,0,0,1-3.18,10.76,22,22,0,0,1-8.68,7.57,15.84,15.84,0,0,1-11.6,1.06,17.05,17.05,0,0,1-9.06-6.66,22.92,22.92,0,0,0,9.59,4.5,21.72,21.72,0,0,0,2.53.27,13.9,13.9,0,0,0,2.5-.2,16,16,0,0,0,4.79-1.52c.77-.39,1.54-.8,2.28-1.24s1.46-.93,2.12-1.49a22.73,22.73,0,0,0,3.74-3.6A26.25,26.25,0,0,0,146.35,387.32Z" style="fill: rgb(199, 199, 199); transform-origin: 130.092px 397.335px;" id="elwnxbwozlfm" class="animable"></path><path d="M162.12,392.8a5.39,5.39,0,1,0-4-6.46A5.38,5.38,0,0,0,162.12,392.8Z" style="fill: rgb(219, 219, 219); transform-origin: 163.37px 387.557px;" id="ely1w3a6vtzh" class="animable"></path><path d="M165.32,384.58a4.87,4.87,0,0,1,3.37,2.84,5.36,5.36,0,1,0-8.7,4.34,4.81,4.81,0,0,1-.51-3.51A4.88,4.88,0,0,1,165.32,384.58Z" style="fill: rgb(199, 199, 199); transform-origin: 163.331px 386.985px;" id="el3shvbk5weta" class="animable"></path><path d="M170.79,387a6.63,6.63,0,0,1-.27,4.23,8,8,0,0,1-2.66,3.47,6,6,0,0,1-4.28,1.21,6.1,6.1,0,0,1-3.79-1.93,9.1,9.1,0,0,0,3.84.82,5.82,5.82,0,0,0,3.38-1.23A9.77,9.77,0,0,0,170.79,387Z" style="fill: rgb(199, 199, 199); transform-origin: 165.403px 391.471px;" id="el3kena8x3svl" class="animable"></path><path d="M125.17,427.66a7.65,7.65,0,1,0-7.19-8.05A7.63,7.63,0,0,0,125.17,427.66Z" style="fill: rgb(219, 219, 219); transform-origin: 125.618px 420.023px;" id="el9vc2np12nga" class="animable"></path><path d="M127.63,415.38a6.88,6.88,0,0,1,5.42,3.14,7.62,7.62,0,1,0-11.11,8.21,6.83,6.83,0,0,1-1.58-4.79A6.92,6.92,0,0,1,127.63,415.38Z" style="fill: rgb(199, 199, 199); transform-origin: 125.506px 419.573px;" id="elke0gaerp6y" class="animable"></path><path d="M135.89,417.44a10,10,0,0,1,.43,5.92,11.67,11.67,0,0,1-2.85,5.38,8.47,8.47,0,0,1-5.52,2.72,9.15,9.15,0,0,1-5.74-1.55,12,12,0,0,0,5.6.45,8.34,8.34,0,0,0,4.62-2.59,13,13,0,0,0,2.83-4.7A13.75,13.75,0,0,0,135.89,417.44Z" style="fill: rgb(199, 199, 199); transform-origin: 129.395px 424.46px;" id="elapa7ato5pfo" class="animable"></path><path d="M91.09,353.87c-3.45,5.27-11.07,6.39-17,2.5s-8-11.32-4.54-16.59,11.06-6.39,17-2.5S94.53,348.6,91.09,353.87Z" style="fill: rgb(219, 219, 219); transform-origin: 80.3166px 346.825px;" id="elhk2d8etzkfl" class="animable"></path><path d="M72.15,344.72a10,10,0,0,0-.56,9.61c-4-4.1-5-10.09-2.06-14.56,3.44-5.26,11.06-6.38,17-2.49a13.05,13.05,0,0,1,6.18,11.79,12.43,12.43,0,0,0-5.13-6.63C82.2,338.92,75.28,339.93,72.15,344.72Z" style="fill: rgb(199, 199, 199); transform-origin: 80.2801px 344.646px;" id="elrnbnvtyw81j" class="animable"></path><path d="M95.29,345.17A12.24,12.24,0,0,1,97,354.46,11.62,11.62,0,0,1,94.85,359a14.39,14.39,0,0,1-3.73,3.43,13.85,13.85,0,0,1-4.81,1.63,16.11,16.11,0,0,1-4.91-.14,20.13,20.13,0,0,1-8.63-3.74,40.15,40.15,0,0,0,8.87,1.53,14.56,14.56,0,0,0,8-1.72,12.35,12.35,0,0,0,3.08-2.66,11.18,11.18,0,0,0,2.11-3.51A16.09,16.09,0,0,0,95.29,345.17Z" style="fill: rgb(199, 199, 199); transform-origin: 85.0247px 354.677px;" id="elvszf4jfmr3g" class="animable"></path></g><g id="freepik--Stars--inject-18" class="animable animator-active" style="transform-origin: 250px 250px;"><polygon points="386.75 339.87 392.26 340.88 393.49 346.69 394.72 340.88 400.23 339.86 394.74 338.52 393.49 333.04 392.23 338.52 386.75 339.87" style="fill: rgb(199, 199, 199); transform-origin: 393.49px 339.865px;" id="elq3qokjjoru" class="animable"></polygon><polygon points="159.46 308.51 164.97 309.53 166.2 315.34 167.43 309.53 172.94 308.51 167.46 307.17 166.2 301.69 164.95 307.17 159.46 308.51" style="fill: rgb(199, 199, 199); transform-origin: 166.2px 308.515px;" id="el2p8h6sk3pye" class="animable"></polygon><polygon points="330.48 246.44 335.99 247.46 337.22 253.26 338.45 247.46 343.96 246.44 338.48 245.09 337.22 239.61 335.97 245.09 330.48 246.44" style="fill: rgb(199, 199, 199); transform-origin: 337.22px 246.435px;" id="elz0mqrlg8yh" class="animable"></polygon><polygon points="439.11 305.68 442.19 306.25 442.88 309.5 443.57 306.25 446.64 305.68 443.58 304.93 442.88 301.87 442.18 304.93 439.11 305.68" style="fill: rgb(199, 199, 199); transform-origin: 442.875px 305.685px;" id="el91mhphp50k" class="animable"></polygon><polygon points="205.47 429.18 208.54 429.75 209.23 433 209.92 429.75 213 429.18 209.93 428.43 209.23 425.37 208.53 428.43 205.47 429.18" style="fill: rgb(199, 199, 199); transform-origin: 209.235px 429.185px;" id="elwmkws544jx" class="animable"></polygon><polygon points="431.58 159.59 434.66 160.16 435.35 163.4 436.03 160.16 439.11 159.58 436.05 158.84 435.35 155.77 434.64 158.84 431.58 159.59" style="fill: rgb(199, 199, 199); transform-origin: 435.345px 159.585px;" id="el1owdy3h01de" class="animable"></polygon><polygon points="68.39 229.4 71.47 229.97 72.16 233.21 72.84 229.97 75.92 229.4 72.86 228.65 72.16 225.58 71.46 228.65 68.39 229.4" style="fill: rgb(199, 199, 199); transform-origin: 72.155px 229.395px;" id="elq4cbsqtlgsp" class="animable"></polygon><polygon points="84.91 394.59 87.99 395.16 88.68 398.4 89.36 395.16 92.44 394.59 89.38 393.84 88.68 390.77 87.97 393.84 84.91 394.59" style="fill: rgb(199, 199, 199); transform-origin: 88.675px 394.585px;" id="elpyf3h6y7q9p" class="animable"></polygon><polygon points="419.7 241.8 422.78 242.37 423.46 245.61 424.15 242.37 427.23 241.8 424.17 241.05 423.46 237.98 422.76 241.05 419.7 241.8" style="fill: rgb(199, 199, 199); transform-origin: 423.465px 241.795px;" id="el05k5q6mmkugo" class="animable"></polygon><polygon points="289.83 346.69 292.91 347.26 293.6 350.51 294.29 347.26 297.37 346.69 294.3 345.94 293.6 342.88 292.9 345.94 289.83 346.69" style="fill: rgb(199, 199, 199); transform-origin: 293.6px 346.695px;" id="el7iad746oz6q" class="animable"></polygon><polygon points="177.79 86.07 180.87 86.64 181.56 89.88 182.25 86.64 185.32 86.07 182.26 85.32 181.56 82.25 180.86 85.32 177.79 86.07" style="fill: rgb(199, 199, 199); transform-origin: 181.555px 86.065px;" id="el6oyhfq2r0r" class="animable"></polygon><polygon points="298.32 334.9 301.4 335.47 302.09 338.72 302.78 335.47 305.86 334.9 302.79 334.15 302.09 331.08 301.39 334.15 298.32 334.9" style="fill: rgb(199, 199, 199); transform-origin: 302.09px 334.9px;" id="elkmsyhg6rn6" class="animable"></polygon><path d="M198.18,436.2a.9.9,0,0,1,0,1.79A.9.9,0,0,1,198.18,436.2Z" style="fill: rgb(199, 199, 199); transform-origin: 198.18px 437.095px;" id="elzph8o6g5go8" class="animable"></path><path d="M357.39,268.81a.9.9,0,0,1,0,1.79A.9.9,0,0,1,357.39,268.81Z" style="fill: rgb(199, 199, 199); transform-origin: 357.39px 269.705px;" id="el3gwenwf7xfx" class="animable"></path><path d="M281.24,344a.89.89,0,0,1,0,1.78A.89.89,0,0,1,281.24,344Z" style="fill: rgb(199, 199, 199); transform-origin: 281.24px 344.89px;" id="elhiddr32yud8" class="animable"></path><path d="M148.87,429.51a.89.89,0,0,1,0,1.78A.89.89,0,0,1,148.87,429.51Z" style="fill: rgb(199, 199, 199); transform-origin: 148.87px 430.4px;" id="elnztffej7a9i" class="animable"></path><path d="M446.81,441.33a.9.9,0,0,1,0,1.79A.9.9,0,0,1,446.81,441.33Z" style="fill: rgb(199, 199, 199); transform-origin: 446.81px 442.225px;" id="elvygownmil7l" class="animable"></path><path d="M399.86,280.51a.89.89,0,0,1,0,1.78A.89.89,0,0,1,399.86,280.51Z" style="fill: rgb(199, 199, 199); transform-origin: 399.86px 281.4px;" id="elgorl08dzzz8" class="animable"></path><path d="M220.54,420.15a.63.63,0,0,1,0,1.26A.63.63,0,0,1,220.54,420.15Z" style="fill: rgb(199, 199, 199); transform-origin: 220.54px 420.78px;" id="elyv4c4dv1a1j" class="animable"></path><path d="M94.46,92.32a.64.64,0,0,1,0,1.27A.64.64,0,0,1,94.46,92.32Z" style="fill: rgb(199, 199, 199); transform-origin: 94.46px 92.955px;" id="elbd9d6vgs18g" class="animable"></path><path d="M338,295.25a.63.63,0,0,1,0,1.26A.63.63,0,0,1,338,295.25Z" style="fill: rgb(199, 199, 199); transform-origin: 338px 295.88px;" id="el1ehd4lwx7cu" class="animable"></path><path d="M307.46,349.88a.63.63,0,0,1,0,1.26A.63.63,0,0,1,307.46,349.88Z" style="fill: rgb(199, 199, 199); transform-origin: 307.46px 350.51px;" id="eli3rkh30n12" class="animable"></path><path d="M257.51,339.23a.64.64,0,0,1,0,1.27A.64.64,0,0,1,257.51,339.23Z" style="fill: rgb(199, 199, 199); transform-origin: 257.51px 339.865px;" id="elxiw8fm985bj" class="animable"></path><path d="M316.56,283.78a1.71,1.71,0,0,1,0,3.42A1.71,1.71,0,0,1,316.56,283.78Z" style="fill: rgb(199, 199, 199); transform-origin: 316.56px 285.49px;" id="el75ozy8vv00x" class="animable"></path><polygon points="228.99 110.97 234.5 111.99 235.73 117.79 236.96 111.99 242.47 110.97 236.98 109.63 235.73 104.14 234.47 109.63 228.99 110.97" style="fill: rgb(199, 199, 199); transform-origin: 235.73px 110.965px;" id="ell8h84a3ocia" class="animable"></polygon><polygon points="249.98 60.7 253.06 61.27 253.75 64.51 254.44 61.27 257.51 60.7 254.45 59.95 253.75 56.88 253.05 59.95 249.98 60.7" style="fill: rgb(199, 199, 199); transform-origin: 253.745px 60.695px;" id="elxd30pqv53vq" class="animable"></polygon><path d="M63.34,144a.89.89,0,0,1,0,1.78A.89.89,0,0,1,63.34,144Z" style="fill: rgb(199, 199, 199); transform-origin: 63.34px 144.89px;" id="elq9d7f4qtspo" class="animable"></path><path d="M77.36,380.7a.9.9,0,0,1,0,1.79A.9.9,0,0,1,77.36,380.7Z" style="fill: rgb(199, 199, 199); transform-origin: 77.36px 381.595px;" id="elceknyxqbpnd" class="animable"></path><path d="M53.19,425a.9.9,0,0,1,0,1.79A.9.9,0,0,1,53.19,425Z" style="fill: rgb(199, 199, 199); transform-origin: 53.19px 425.895px;" id="elccp75ky0jku" class="animable"></path><path d="M98.9,218.82a.9.9,0,0,1,0,1.79A.9.9,0,0,1,98.9,218.82Z" style="fill: rgb(199, 199, 199); transform-origin: 98.9px 219.715px;" id="elzy7fyskcovo" class="animable"></path><path d="M53.19,64.77a.9.9,0,0,1,0,1.79A.9.9,0,0,1,53.19,64.77Z" style="fill: rgb(199, 199, 199); transform-origin: 53.19px 65.665px;" id="elp3w9gzhl8o" class="animable"></path><path d="M134.21,338.15a.64.64,0,0,1,0,1.27A.64.64,0,0,1,134.21,338.15Z" style="fill: rgb(199, 199, 199); transform-origin: 134.21px 338.785px;" id="elm2i5potn6x" class="animable"></path><path d="M267.39,419.08a.63.63,0,0,1,0,1.26A.63.63,0,0,1,267.39,419.08Z" style="fill: rgb(199, 199, 199); transform-origin: 267.39px 419.71px;" id="el5v8rdwvqy89" class="animable"></path><path d="M361.15,130.23a.64.64,0,0,1,0,1.27A.64.64,0,0,1,361.15,130.23Z" style="fill: rgb(199, 199, 199); transform-origin: 361.15px 130.865px;" id="elce4ub9kvpu8" class="animable"></path><path d="M247.1,91.57a.63.63,0,0,1,0,1.26A.63.63,0,0,1,247.1,91.57Z" style="fill: rgb(199, 199, 199); transform-origin: 247.1px 92.2px;" id="elavn8xdp2et" class="animable"></path><path d="M209.23,315.72a1.71,1.71,0,0,1,0,3.42A1.71,1.71,0,0,1,209.23,315.72Z" style="fill: rgb(199, 199, 199); transform-origin: 209.23px 317.43px;" id="elsckndgnzdyc" class="animable"></path><path d="M434.59,186.45a1.72,1.72,0,0,1,0,3.43A1.72,1.72,0,0,1,434.59,186.45Z" style="fill: rgb(199, 199, 199); transform-origin: 434.59px 188.165px;" id="ellf2sxfmr80q" class="animable"></path><path d="M84.47,336.44a1.71,1.71,0,0,1,0,3.42A1.71,1.71,0,0,1,84.47,336.44Z" style="fill: rgb(199, 199, 199); transform-origin: 84.47px 338.15px;" id="elgwn6wl9dmn" class="animable"></path><polygon points="228.19 270.6 231.27 271.17 231.96 274.41 232.65 271.17 235.73 270.6 232.66 269.85 231.96 266.78 231.26 269.85 228.19 270.6" style="fill: rgb(199, 199, 199); transform-origin: 231.96px 270.595px;" id="elnk8iqx9koar" class="animable"></polygon><polygon points="293.6 425.87 296.68 426.44 297.37 429.68 298.05 426.44 301.13 425.86 298.07 425.12 297.37 422.05 296.66 425.12 293.6 425.87" style="fill: rgb(199, 199, 199); transform-origin: 297.365px 425.865px;" id="elkzhu6qzxcd8" class="animable"></polygon><path d="M307.24,385.88a.9.9,0,0,1,0,1.79A.9.9,0,0,1,307.24,385.88Z" style="fill: rgb(199, 199, 199); transform-origin: 307.24px 386.775px;" id="elimbbcz04vl" class="animable"></path><path d="M342,362.14a.9.9,0,0,1,0,1.79A.9.9,0,0,1,342,362.14Z" style="fill: rgb(199, 199, 199); transform-origin: 342px 363.035px;" id="elaj4wnz3nbdq" class="animable"></path><polygon points="231.96 403.13 235.04 403.7 235.73 406.95 236.42 403.7 239.5 403.13 236.43 402.38 235.73 399.31 235.03 402.38 231.96 403.13" style="fill: rgb(199, 199, 199); transform-origin: 235.73px 403.13px;" id="elo0xoz9u47u" class="animable"></polygon><path d="M358.7,115.68a.9.9,0,0,1,0,1.79A.9.9,0,0,1,358.7,115.68Z" style="fill: rgb(199, 199, 199); transform-origin: 358.7px 116.575px;" id="elm3t7cvf6m9h" class="animable"></path><path d="M380.17,365a.63.63,0,0,1,0,1.26A.63.63,0,0,1,380.17,365Z" style="fill: rgb(199, 199, 199); transform-origin: 380.17px 365.63px;" id="elq91aaniki8h" class="animable"></path><polygon points="111.52 257.62 114.6 258.19 115.28 261.43 115.97 258.19 119.05 257.62 115.99 256.87 115.28 253.8 114.58 256.87 111.52 257.62" style="fill: rgb(199, 199, 199); transform-origin: 115.285px 257.615px;" id="elqa2x8iw8czb" class="animable"></polygon><path d="M75.92,306.73a.89.89,0,0,1,0,1.78A.89.89,0,0,1,75.92,306.73Z" style="fill: rgb(199, 199, 199); transform-origin: 75.92px 307.62px;" id="eljsdy0yyvmmk" class="animable"></path><path d="M199,241a.89.89,0,0,1,0,1.78A.89.89,0,0,1,199,241Z" style="fill: rgb(199, 199, 199); transform-origin: 199px 241.89px;" id="el83zitfv771" class="animable"></path><path d="M94.46,150.83a.64.64,0,0,1,0,1.27A.64.64,0,0,1,94.46,150.83Z" style="fill: rgb(199, 199, 199); transform-origin: 94.46px 151.465px;" id="elb90l7ayjev4" class="animable"></path><path d="M86.37,145a1.71,1.71,0,0,1,0,3.42A1.71,1.71,0,0,1,86.37,145Z" style="fill: rgb(199, 199, 199); transform-origin: 86.37px 146.71px;" id="elj3m0vyv3a1l" class="animable"></path><path d="M436.24,69.49a1.71,1.71,0,0,1,0,3.42A1.71,1.71,0,0,1,436.24,69.49Z" style="fill: rgb(199, 199, 199); transform-origin: 436.24px 71.2px;" id="elz7rv6dhni9" class="animable"></path></g><g id="freepik--Planets--inject-18" class="animable animator-hidden" style="transform-origin: 252.389px 248.745px;"><g id="elgr70wytskt"><circle cx="370.95" cy="390.79" r="32.59" style="fill: rgb(69, 90, 100); transform-origin: 370.95px 390.79px; transform: rotate(-43.34deg);" class="animable" id="elmsm7knq12ms"></circle></g><path d="M340.62,402.75a38.32,38.32,0,0,1,9.63-7.14c6.21-3.36,23.47-7.87,31.25-12.62,10.94-6.67,11.86-13,11.54-16.18a32.77,32.77,0,0,0-10.62-6.52c-.55,3.35-2.78,13.84-21.17,22-9.5,4.23-19,2.68-22.28,2.16A32.48,32.48,0,0,0,340.62,402.75Z" style="fill: rgb(55, 71, 79); transform-origin: 365.716px 381.52px;" id="elcaenul9drln" class="animable"></path><path d="M355.31,419.39A32.65,32.65,0,0,0,395.7,412a26,26,0,0,0-6-1.85c-8.91-1.42-18.19,3.54-21.54,5.79A19.14,19.14,0,0,1,355.31,419.39Z" style="fill: rgb(55, 71, 79); transform-origin: 375.505px 416.635px;" id="elia6z86qau9a" class="animable"></path><path d="M342.94,407.47l.47.76.44.67c.34.51.68,1,1,1.49s.67.86,1,1.27l.39.46.45.51c.15.17.3.34.46.5l.56.58.56.56.5.47c.37.34.75.67,1.13,1h0c2.07.45,4.76,0,8.59-1.92,5.72-2.79,11.63-8.87,22.7-13.89A40.73,40.73,0,0,1,403,396.77h0a32.5,32.5,0,0,0-2.42-19.57c-2.08.09-8.69,1.58-22,14.48a85,85,0,0,1-13.55,11c-11.65,7.35-18.84,6-21.89,4.79h0Z" style="fill: rgb(55, 71, 79); transform-origin: 373.248px 396.55px;" id="ellp8v8cevo2" class="animable"></path><path d="M372.49,372c.7,1.27,2.76,1.48,4.61.47s2.77-2.87,2.08-4.14-2.76-1.47-4.61-.46S371.8,370.68,372.49,372Z" style="fill: rgb(38, 50, 56); transform-origin: 375.835px 370.168px;" id="eljickyivf3oh" class="animable"></path><path d="M381.89,373.43c.39.71,1.61.8,2.72.19s1.68-1.68,1.29-2.39-1.61-.81-2.72-.2S381.5,372.71,381.89,373.43Z" style="fill: rgb(38, 50, 56); transform-origin: 383.895px 372.327px;" id="elexhmk5gnh5i" class="animable"></path><path d="M360.35,415.58c.6,1.09,2.39,1.25,4,.36s2.44-2.48,1.85-3.57-2.39-1.24-4-.36S359.76,414.5,360.35,415.58Z" style="fill: rgb(38, 50, 56); transform-origin: 363.275px 413.977px;" id="elgy5fskytb0c" class="animable"></path><path d="M366.43,416.16a1.63,1.63,0,1,0,.81-1.8A1.43,1.43,0,0,0,366.43,416.16Z" style="fill: rgb(38, 50, 56); transform-origin: 367.998px 415.792px;" id="elug16uzctldg" class="animable"></path><path d="M367.12,413.06a.9.9,0,0,0,1.22.15c.49-.27.73-.77.54-1.11a.91.91,0,0,0-1.23-.15C367.17,412.22,366.93,412.72,367.12,413.06Z" style="fill: rgb(38, 50, 56); transform-origin: 368px 412.58px;" id="eleym42dcj5b" class="animable"></path><path d="M387.37,411.13c.53,1,2,1.18,3.3.47s1.91-2.07,1.38-3-2-1.18-3.3-.47S386.84,410.16,387.37,411.13Z" style="fill: rgb(38, 50, 56); transform-origin: 389.71px 409.875px;" id="elhj4uib6bkrv" class="animable"></path><path d="M386.18,406.78a1.29,1.29,0,1,0,.58-1.62A1.22,1.22,0,0,0,386.18,406.78Z" style="fill: rgb(38, 50, 56); transform-origin: 387.365px 406.294px;" id="el877jr1lvm63" class="animable"></path><path d="M344.89,410.39a281.6,281.6,0,0,0,58.65-19.34c14.6-6.86,23.61-13.43,22.39-17.14s-12.17-3.76-27.6-.79c.42.65.81,1.31,1.19,2,.14.26.27.52.41.77,8.21-1.05,13.65-.57,14.39,1.69s-3.48,6-10.93,10.08A180.49,180.49,0,0,1,374,399.92a180.8,180.8,0,0,1-31,7.55c-8.39,1.11-14,.64-14.72-1.65s3.35-5.85,10.54-9.86a30.54,30.54,0,0,1-.36-3.3C323.88,399.5,314.74,406.3,316,410S328.67,413.66,344.89,410.39Z" style="fill: rgb(38, 50, 56); transform-origin: 370.962px 391.905px;" id="el0ckpmv9x8ft" class="animable"></path><path d="M346.73,412.62a288.17,288.17,0,0,0,28.83-7.76h0a289.24,289.24,0,0,0,27.78-10.49c20.28-9,33.23-18.17,31.54-23.43s-17.28-5.15-38.64-.7c.31.39.62.79.92,1.2,17.94-3.44,30.8-3.25,32.25,1.26s-9.07,12.34-25.94,20.12a261.41,261.41,0,0,1-28.29,10.9,260.13,260.13,0,0,1-29.47,7.72c-18.15,3.52-31.19,3.35-32.65-1.2s8.8-12.13,25.28-19.8c0-.51,0-1,.06-1.53-19.86,8.85-32.48,17.9-30.81,23.1S325.12,417.16,346.73,412.62Z" style="fill: rgb(55, 71, 79); transform-origin: 371.235px 391.458px;" id="elxsy5szmqbde" class="animable"></path><g id="elnx89jw2ju4f"><circle cx="229.75" cy="219.34" r="19.23" style="fill: rgb(235, 235, 235); transform-origin: 229.75px 219.34px; transform: rotate(-18.85deg);" class="animable" id="elkmslnk5bvdq"></circle></g><path d="M248.16,224.93a22.62,22.62,0,0,0-6-3.74c-3.81-1.68-14.18-3.52-19-5.95-6.75-3.4-7.59-7.07-7.55-9a19.19,19.19,0,0,1,5.93-4.34c.48,1.94,2.29,8,13.5,12,5.79,2,11.33.68,13.21.22A19.13,19.13,0,0,1,248.16,224.93Z" style="fill: rgb(219, 219, 219); transform-origin: 232.297px 213.415px;" id="el1w5laj5vl2a" class="animable"></path><path d="M240.31,235.42A19.24,19.24,0,0,1,216.2,233a15.11,15.11,0,0,1,3.45-1.37c5.17-1.26,10.86,1.21,12.94,2.38A11.3,11.3,0,0,0,240.31,235.42Z" style="fill: rgb(219, 219, 219); transform-origin: 228.255px 234.93px;" id="eluwuhz78fuxe" class="animable"></path><path d="M247,227.82l-.24.46c-.07.15-.15.28-.23.42q-.26.48-.54.93c-.17.27-.35.53-.53.79l-.21.29L245,231l-.25.32q-.14.18-.3.36t-.3.36l-.28.3c-.2.22-.4.43-.61.64h0c-1.19.37-2.8.21-5.14-.72-3.5-1.37-7.26-4.67-14-7.09a24.05,24.05,0,0,0-12.94-.83h0a19.14,19.14,0,0,1,.5-11.62c1.22-.05,5.18.51,13.6,7.47a50.7,50.7,0,0,0,8.49,5.81c7.21,3.77,11.37,2.65,13.11,1.78H247Z" style="fill: rgb(219, 219, 219); transform-origin: 228.754px 222.941px;" id="elbsjnob608h4" class="animable"></path><path d="M228.74,235.05c.34-.78,1.54-1,2.68-.51s1.78,1.53,1.44,2.31-1.54,1-2.68.52S228.4,235.84,228.74,235.05Z" style="fill: rgb(199, 199, 199); transform-origin: 230.8px 235.951px;" id="elplcsmb7v8h" class="animable"></path><path d="M234.18,233.68c.19-.44.9-.55,1.59-.25s1.08.89.89,1.33-.91.56-1.59.26S234,234.13,234.18,233.68Z" style="fill: rgb(199, 199, 199); transform-origin: 235.422px 234.223px;" id="eljirlqm32ybn" class="animable"></path><path d="M219.27,210.06c.29-.66,1.33-.86,2.33-.42s1.57,1.33,1.27,2-1.33.86-2.33.42S219,210.73,219.27,210.06Z" style="fill: rgb(199, 199, 199); transform-origin: 221.075px 210.851px;" id="elszzz1534nc" class="animable"></path><path d="M222.81,209.4a.83.83,0,0,1,1.13-.27.84.84,0,0,1,.57,1,1,1,0,0,1-1.7-.74Z" style="fill: rgb(199, 199, 199); transform-origin: 223.672px 209.714px;" id="elrkrrnuzzvta" class="animable"></path><path d="M223.38,211.18a.53.53,0,0,1,.71-.15c.3.13.46.41.37.62a.52.52,0,0,1-.71.16A.53.53,0,0,1,223.38,211.18Z" style="fill: rgb(199, 199, 199); transform-origin: 223.926px 211.42px;" id="el1z37x01qms7" class="animable"></path><path d="M235.38,211.23a1.64,1.64,0,1,1,1,1.71A1.42,1.42,0,0,1,235.38,211.23Z" style="fill: rgb(199, 199, 199); transform-origin: 236.993px 211.425px;" id="elufdlk4jaw" class="animable"></path><path d="M234.92,213.85a.76.76,0,0,1,1.39.61.76.76,0,0,1-1.39-.61Z" style="fill: rgb(199, 199, 199); transform-origin: 235.615px 214.155px;" id="elwc5k48sguq" class="animable"></path><g id="eln0a0fvuvkeh"><circle cx="94.75" cy="85.63" r="19.23" style="fill: #8E2E9E; transform-origin: 94.75px 85.63px; transform: rotate(-21.82deg);" class="animable" id="elomwty61o39"></circle></g><g id="eledan65kia3t"><circle cx="94.75" cy="85.63" r="19.23" style="opacity: 0.1; transform-origin: 94.75px 85.63px; transform: rotate(-21.82deg);" class="animable" id="elqpmzjyycisf"></circle></g><g id="elp6588by0sxp"><g style="opacity: 0.1; transform-origin: 94.7498px 86.5294px;" class="animable" id="eltclpthadub"><path d="M113.16,91.22a22.73,22.73,0,0,0-6-3.74C103.34,85.8,93,84,88.17,81.54c-6.75-3.41-7.59-7.08-7.55-9a19.11,19.11,0,0,1,5.94-4.34c.48,1.94,2.28,8,13.49,12,5.79,2,11.33.67,13.21.21A19.13,19.13,0,0,1,113.16,91.22Z" id="elmyrc6vq4hog" class="animable" style="transform-origin: 97.3045px 79.71px;"></path><path d="M105.3,101.71a19.26,19.26,0,0,1-24.11-2.43,15.3,15.3,0,0,1,3.45-1.37c5.17-1.26,10.87,1.22,13,2.38A11.27,11.27,0,0,0,105.3,101.71Z" id="el15pme2yteyc" class="animable" style="transform-origin: 93.245px 101.21px;"></path><path d="M112,94.11a5.21,5.21,0,0,1-.24.47c-.07.14-.14.28-.22.42-.18.31-.36.62-.55.92s-.34.54-.53.8l-.21.28a3.81,3.81,0,0,1-.24.32l-.24.32-.3.37-.31.35-.27.31c-.2.22-.41.43-.62.63h0c-1.2.36-2.8.2-5.15-.72-3.49-1.37-7.26-4.67-14-7.1a24.12,24.12,0,0,0-12.93-.83h0A19.14,19.14,0,0,1,76.68,79c1.23-.05,5.18.51,13.61,7.47a49.32,49.32,0,0,0,8.49,5.81C106,96.1,110.15,95,111.89,94.1H112Z" id="elzdviitstc4s" class="animable" style="transform-origin: 93.7547px 89.2376px;"></path></g></g><g id="elr50ak6nqa4"><g style="opacity: 0.1; transform-origin: 93.9103px 89.609px;" class="animable" id="elhfvdla8k3y"><path d="M93.73,101.35c.34-.79,1.54-1,2.68-.52s1.79,1.53,1.45,2.31-1.55,1-2.68.52S93.39,102.13,93.73,101.35Z" id="elv4xsvz20tqh" class="animable" style="transform-origin: 95.7954px 102.244px;"></path><path d="M99.18,100c.19-.44.9-.56,1.58-.26s1.08.9.89,1.34-.9.55-1.59.26S99,100.42,99.18,100Z" id="eltcj3pykfb47" class="animable" style="transform-origin: 100.416px 100.538px;"></path><path d="M84.26,76.36c.29-.67,1.33-.86,2.33-.43s1.57,1.33,1.28,2-1.34.86-2.34.42S84,77,84.26,76.36Z" id="el6hioywx9c8o" class="animable" style="transform-origin: 86.0699px 77.1437px;"></path><path d="M87.8,75.69a.84.84,0,0,1,1.13-.27.73.73,0,1,1-.56,1.29A.85.85,0,0,1,87.8,75.69Z" id="el3czcfaq462a" class="animable" style="transform-origin: 88.667px 76.0891px;"></path><path d="M88.37,77.48a.53.53,0,0,1,.71-.16c.3.14.47.41.38.63a.54.54,0,0,1-.71.15C88.45,78,88.28,77.69,88.37,77.48Z" id="elpquxj09ub9d" class="animable" style="transform-origin: 88.915px 77.7098px;"></path><path d="M100.38,77.52a1.63,1.63,0,1,1,1,1.72A1.42,1.42,0,0,1,100.38,77.52Z" id="el2bxj80txanh" class="animable" style="transform-origin: 101.981px 77.731px;"></path><path d="M99.91,80.14a.76.76,0,0,1,1.39.61.76.76,0,0,1-1.39-.61Z" id="eld6qcivw36xv" class="animable" style="transform-origin: 100.605px 80.445px;"></path></g></g></g><g id="freepik--Rocket--inject-18" class="animable" style="transform-origin: 249.999px 250.011px;"><path d="M233.64,122.84c-.71-.85-41.85-19.93-79.11,8.5-34.25,26.14-46.14,75.27-41.59,76.45,5.57,1.44,20.83-22,50.12-34.89,10.39-4.57,26.92,0,26.92,0Z" style="fill: #8E2E9E; transform-origin: 172.825px 161.821px;" id="eluhuj2lybvee" class="animable"></path><g id="el1web32fzdyfj"><path d="M190,172.89a65.08,65.08,0,0,0-15-2c6.46-13.52,18.52-38.74,26.35-55.08,18.43.17,31.93,6.56,32.34,7Z" style="opacity: 0.1; transform-origin: 204.345px 144.35px;" class="animable" id="elgh4wko0vqjs"></path></g><path d="M301.41,202.77c.72.84,12.82,44.55-21.33,76.65-31.39,29.52-81.8,33.21-82.22,28.53-.51-5.73,25.12-16.95,42.62-43.74,6.2-9.5,4.41-26.56,4.41-26.56Z" style="fill: #8E2E9E; transform-origin: 250.962px 256.204px;" id="elha8cfxg26k" class="animable"></path><g id="elf64x7dmr4gf"><path d="M303,236.05l-58.66,17.07a65.15,65.15,0,0,0,.51-15.47l56.52-34.88C301.82,203.25,306,217.74,303,236.05Z" style="opacity: 0.1; transform-origin: 274.208px 227.945px;" class="animable" id="elnrs2fxjgy0a"></path></g><path d="M205.63,256.2l-40.18-47.39s21-56.19,70.76-93.93c24.87-18.83,54-32.92,80.17-42.24C352.43,59.72,382.59,56,387.26,61.48s-4,34.66-22.58,68.13c-13.49,24.21-32.17,50.69-54.81,72.15C264.49,244.72,205.63,256.2,205.63,256.2Z" style="fill: rgb(199, 199, 199); transform-origin: 276.978px 157.616px;" id="elk7qhocdqze" class="animable"></path><path d="M303.24,181.47A35.83,35.83,0,1,1,307.4,131,35.84,35.84,0,0,1,303.24,181.47Z" style="fill: rgb(166, 166, 166); transform-origin: 280.053px 154.153px;" id="elpjaymxzprsc" class="animable"></path><path d="M305.2,178.14a35.83,35.83,0,1,1,4.16-50.5A35.84,35.84,0,0,1,305.2,178.14Z" style="fill: #8E2E9E; transform-origin: 282.028px 150.81px;" id="el7qbp1morzvs" class="animable"></path><path d="M298.11,169.75a24.85,24.85,0,1,1,2.86-35A24.85,24.85,0,0,1,298.11,169.75Z" style="fill: rgb(255, 255, 255); transform-origin: 282.014px 150.818px;" id="eltdfpjsvjedk" class="animable"></path><path d="M298.12,169.75a24.83,24.83,0,0,1-7.95,4.55l-20-1.63a24.68,24.68,0,0,1-7.1-5.78,24.36,24.36,0,0,1-3.61-5.65l43.1,3.51A24.49,24.49,0,0,1,298.12,169.75Z" style="fill: rgb(235, 235, 235); transform-origin: 281.01px 167.77px;" id="el7klzg4w3u4v" class="animable"></path><path d="M303.12,137.68l-39.78-3.24a24.29,24.29,0,0,1,2.6-2.57,24.84,24.84,0,0,1,35,2.86A24.11,24.11,0,0,1,303.12,137.68Z" style="fill: rgb(235, 235, 235); transform-origin: 283.23px 131.826px;" id="eld84mx0qjnq" class="animable"></path><path d="M305.28,159.6l-47.6-3.89a20,20,0,0,1-.35-2.21l48.64,4C305.78,158.18,305.54,158.89,305.28,159.6Z" style="fill: rgb(235, 235, 235); transform-origin: 281.65px 156.55px;" id="elde98daa3qg" class="animable"></path><path d="M364.68,129.61l-48.3-57C352.43,59.72,382.59,56,387.26,61.48S383.3,96.14,364.68,129.61Z" style="fill: #8E2E9E; transform-origin: 352.444px 94.3205px;" id="elu1cot5mvyxn" class="animable"></path><path d="M330.58,77.45a2.09,2.09,0,1,1,.24-2.94A2.09,2.09,0,0,1,330.58,77.45Z" style="fill: rgb(255, 255, 255); transform-origin: 329.224px 75.8595px;" id="elyjzvhfyy7m" class="animable"></path><path d="M339.17,87.59a2.09,2.09,0,1,1-2.7-3.19,2.09,2.09,0,0,1,2.7,3.19Z" style="fill: rgb(255, 255, 255); transform-origin: 337.79px 86.0201px;" id="elhge37jd6vnw" class="animable"></path><path d="M347.76,97.72a2.09,2.09,0,1,1,.25-3A2.08,2.08,0,0,1,347.76,97.72Z" style="fill: rgb(255, 255, 255); transform-origin: 346.442px 96.0996px;" id="ele9o5fkd0z1f" class="animable"></path><path d="M356.36,107.86a2.09,2.09,0,1,1,.24-3A2.09,2.09,0,0,1,356.36,107.86Z" style="fill: rgb(255, 255, 255); transform-origin: 355.034px 106.244px;" id="els4n7rwt22hj" class="animable"></path><path d="M365,118a2.09,2.09,0,1,1,.24-2.95A2.09,2.09,0,0,1,365,118Z" style="fill: rgb(255, 255, 255); transform-origin: 363.649px 116.405px;" id="elcqpqwsb9bms" class="animable"></path><path d="M177,207.7a2.09,2.09,0,0,1-2.7-3.19,2.09,2.09,0,1,1,2.7,3.19Z" style="fill: rgb(166, 166, 166); transform-origin: 175.68px 206.079px;" id="eldb89nvgcsl" class="animable"></path><path d="M185.64,217.84a2.09,2.09,0,1,1,.24-3A2.09,2.09,0,0,1,185.64,217.84Z" style="fill: rgb(166, 166, 166); transform-origin: 184.314px 216.224px;" id="elkv4lnodbnr" class="animable"></path><path d="M194.23,228a2.09,2.09,0,1,1,.24-2.95A2.09,2.09,0,0,1,194.23,228Z" style="fill: rgb(166, 166, 166); transform-origin: 192.879px 226.405px;" id="el9vqs3zq0aid" class="animable"></path><path d="M202.82,238.11a2.09,2.09,0,1,1,.24-3A2.09,2.09,0,0,1,202.82,238.11Z" style="fill: rgb(166, 166, 166); transform-origin: 201.494px 236.494px;" id="elqptlt6fcni" class="animable"></path><path d="M211.41,248.24a2.09,2.09,0,1,1,.25-3A2.08,2.08,0,0,1,211.41,248.24Z" style="fill: rgb(166, 166, 166); transform-origin: 210.092px 246.62px;" id="elpl0wcl03ogm" class="animable"></path><g id="elnrspo3nld3"><path d="M385,60.07c-27.82,2-76,18.84-126.69,58.6-37.46,29.37-64.79,80.77-77.53,108.22l-15.33-18.08s21-56.19,70.76-93.93c24.87-18.83,54-32.92,80.17-42.24C348.69,61.05,376.26,56.85,385,60.07Z" style="fill: rgb(255, 255, 255); opacity: 0.2; transform-origin: 275.225px 142.956px;" class="animable" id="el413i1jzl2dh"></path></g><polygon points="187.68 263.92 155.01 225.38 167.72 211.49 203.46 253.65 187.68 263.92" style="fill: #8E2E9E; transform-origin: 179.235px 237.705px;" id="elx847l3m333" class="animable"></polygon><g id="elw4j6nv7uq9m"><polygon points="203.46 253.65 195.77 258.65 162.86 216.8 167.72 211.5 203.46 253.65" style="opacity: 0.1; transform-origin: 183.16px 235.075px;" class="animable" id="elzypwl3tqmv"></polygon></g><polygon points="364.17 134.76 349.24 133.76 342.22 147.98 342.86 132.14 329.28 125.86 344.36 126.01 351.22 112.64 350.86 127.66 364.17 134.76" style="fill: rgb(252, 252, 252); transform-origin: 346.725px 130.31px;" id="elyaz6lj4x04b" class="animable"></polygon><polygon points="360.5 79.61 352.15 79.06 348.23 87.01 348.59 78.15 341 74.64 349.43 74.72 353.26 67.25 353.06 75.65 360.5 79.61" style="fill: rgb(252, 252, 252); transform-origin: 350.75px 77.13px;" id="elv1mh7zv3s4i" class="animable"></polygon><polygon points="292.98 249.13 284.64 248.57 280.72 256.52 281.07 247.67 273.48 244.16 281.91 244.24 285.75 236.77 285.54 245.17 292.98 249.13" style="fill: rgb(252, 252, 252); transform-origin: 283.23px 246.645px;" id="elhu226dqi2ji" class="animable"></polygon><polygon points="144.46 175.38 136.11 174.82 132.19 182.77 132.55 173.92 124.96 170.41 133.39 170.49 137.22 163.02 137.02 171.41 144.46 175.38" style="fill: rgb(252, 252, 252); transform-origin: 134.71px 172.895px;" id="ely3pd17dxu6q" class="animable"></polygon><g id="elngkys75348q"><path d="M180.5,255.32c-15.15,10.21-28.52,23.24-38.28,38.81a104.42,104.42,0,0,0-16.39,52.25,95.75,95.75,0,0,0,3.41,27.88,99.77,99.77,0,0,0,11.56,26.2A114.55,114.55,0,0,0,159.41,423a144.89,144.89,0,0,0,23.72,18,146,146,0,0,1-26-15.31,119.07,119.07,0,0,1-22-21.18,107.34,107.34,0,0,1-23.22-57.64c-1.88-21.31,2.62-43.18,11.94-62.69s23.25-36.84,39.71-51Z" style="fill: #8E2E9E; opacity: 0.6; transform-origin: 147.31px 337.09px;" class="animable" id="eldlzjj4nei7m"></path></g><polygon points="154.59 278.55 148.63 279.65 147.3 285.93 145.97 279.65 140.01 278.54 145.95 277.09 147.3 271.16 148.66 277.09 154.59 278.55" style="fill: rgb(255, 255, 255); transform-origin: 147.3px 278.545px;" id="elou9nk0najlm" class="animable"></polygon><polygon points="132.66 396.18 129.33 396.8 128.59 400.31 127.84 396.8 124.51 396.18 127.83 395.37 128.59 392.06 129.35 395.37 132.66 396.18" style="fill: rgb(255, 255, 255); transform-origin: 128.585px 396.185px;" id="eltbzdijq1gu" class="animable"></polygon><polygon points="130.87 365.71 127.54 366.32 126.8 369.84 126.06 366.32 122.72 365.71 126.04 364.9 126.8 361.58 127.56 364.9 130.87 365.71" style="fill: rgb(255, 255, 255); transform-origin: 126.795px 365.71px;" id="elajckc6zvf0p" class="animable"></polygon><polygon points="150.19 258.96 146.86 259.58 146.11 263.09 145.37 259.58 142.04 258.96 145.36 258.15 146.11 254.84 146.87 258.15 150.19 258.96" style="fill: rgb(255, 255, 255); transform-origin: 146.115px 258.965px;" id="elixvvr594kz" class="animable"></polygon><path d="M140.54,403.78a1,1,0,0,0,0,1.93A1,1,0,0,0,140.54,403.78Z" style="fill: rgb(255, 255, 255); transform-origin: 140.54px 404.745px;" id="elnl9ww6n2i" class="animable"></path><path d="M168.1,254.26a1,1,0,0,0,0,1.93A1,1,0,0,0,168.1,254.26Z" style="fill: rgb(255, 255, 255); transform-origin: 168.1px 255.225px;" id="elv33jexw74tc" class="animable"></path><path d="M116.12,340.37a1,1,0,0,0,0,1.93A1,1,0,0,0,116.12,340.37Z" style="fill: rgb(255, 255, 255); transform-origin: 116.12px 341.335px;" id="el7mgrurtdvll" class="animable"></path><path d="M138.82,398.75a.69.69,0,0,0,0,1.37A.69.69,0,0,0,138.82,398.75Z" style="fill: rgb(255, 255, 255); transform-origin: 138.82px 399.435px;" id="elj91vxkf2ihf" class="animable"></path><path d="M115.77,306.63a.68.68,0,0,0,0,1.36A.68.68,0,0,0,115.77,306.63Z" style="fill: rgb(255, 255, 255); transform-origin: 115.77px 307.31px;" id="eljh5qy1vcgxg" class="animable"></path><path d="M122.72,376.49a1.86,1.86,0,0,0,0,3.71A1.86,1.86,0,0,0,122.72,376.49Z" style="fill: rgb(255, 255, 255); transform-origin: 122.72px 378.345px;" id="eleocxsu0rs07" class="animable"></path><path d="M124.51,300.35a1.85,1.85,0,0,0,0,3.7A1.85,1.85,0,0,0,124.51,300.35Z" style="fill: rgb(255, 255, 255); transform-origin: 124.51px 302.2px;" id="eld3jb7hs91zw" class="animable"></path></g><defs>     <filter id="active" height="200%">         <feMorphology in="SourceAlpha" result="DILATED" operator="dilate" radius="2"></feMorphology>                <feFlood flood-color="#32DFEC" flood-opacity="1" result="PINK"></feFlood>        <feComposite in="PINK" in2="DILATED" operator="in" result="OUTLINE"></feComposite>        <feMerge>            <feMergeNode in="OUTLINE"></feMergeNode>            <feMergeNode in="SourceGraphic"></feMergeNode>        </feMerge>    </filter>    <filter id="hover" height="200%">        <feMorphology in="SourceAlpha" result="DILATED" operator="dilate" radius="2"></feMorphology>                <feFlood flood-color="#ff0000" flood-opacity="0.5" result="PINK"></feFlood>        <feComposite in="PINK" in2="DILATED" operator="in" result="OUTLINE"></feComposite>        <feMerge>            <feMergeNode in="OUTLINE"></feMergeNode>            <feMergeNode in="SourceGraphic"></feMergeNode>        </feMerge>            <feColorMatrix type="matrix" values="0   0   0   0   0                0   1   0   0   0                0   0   0   0   0                0   0   0   1   0 "></feColorMatrix>    </filter></defs></svg>